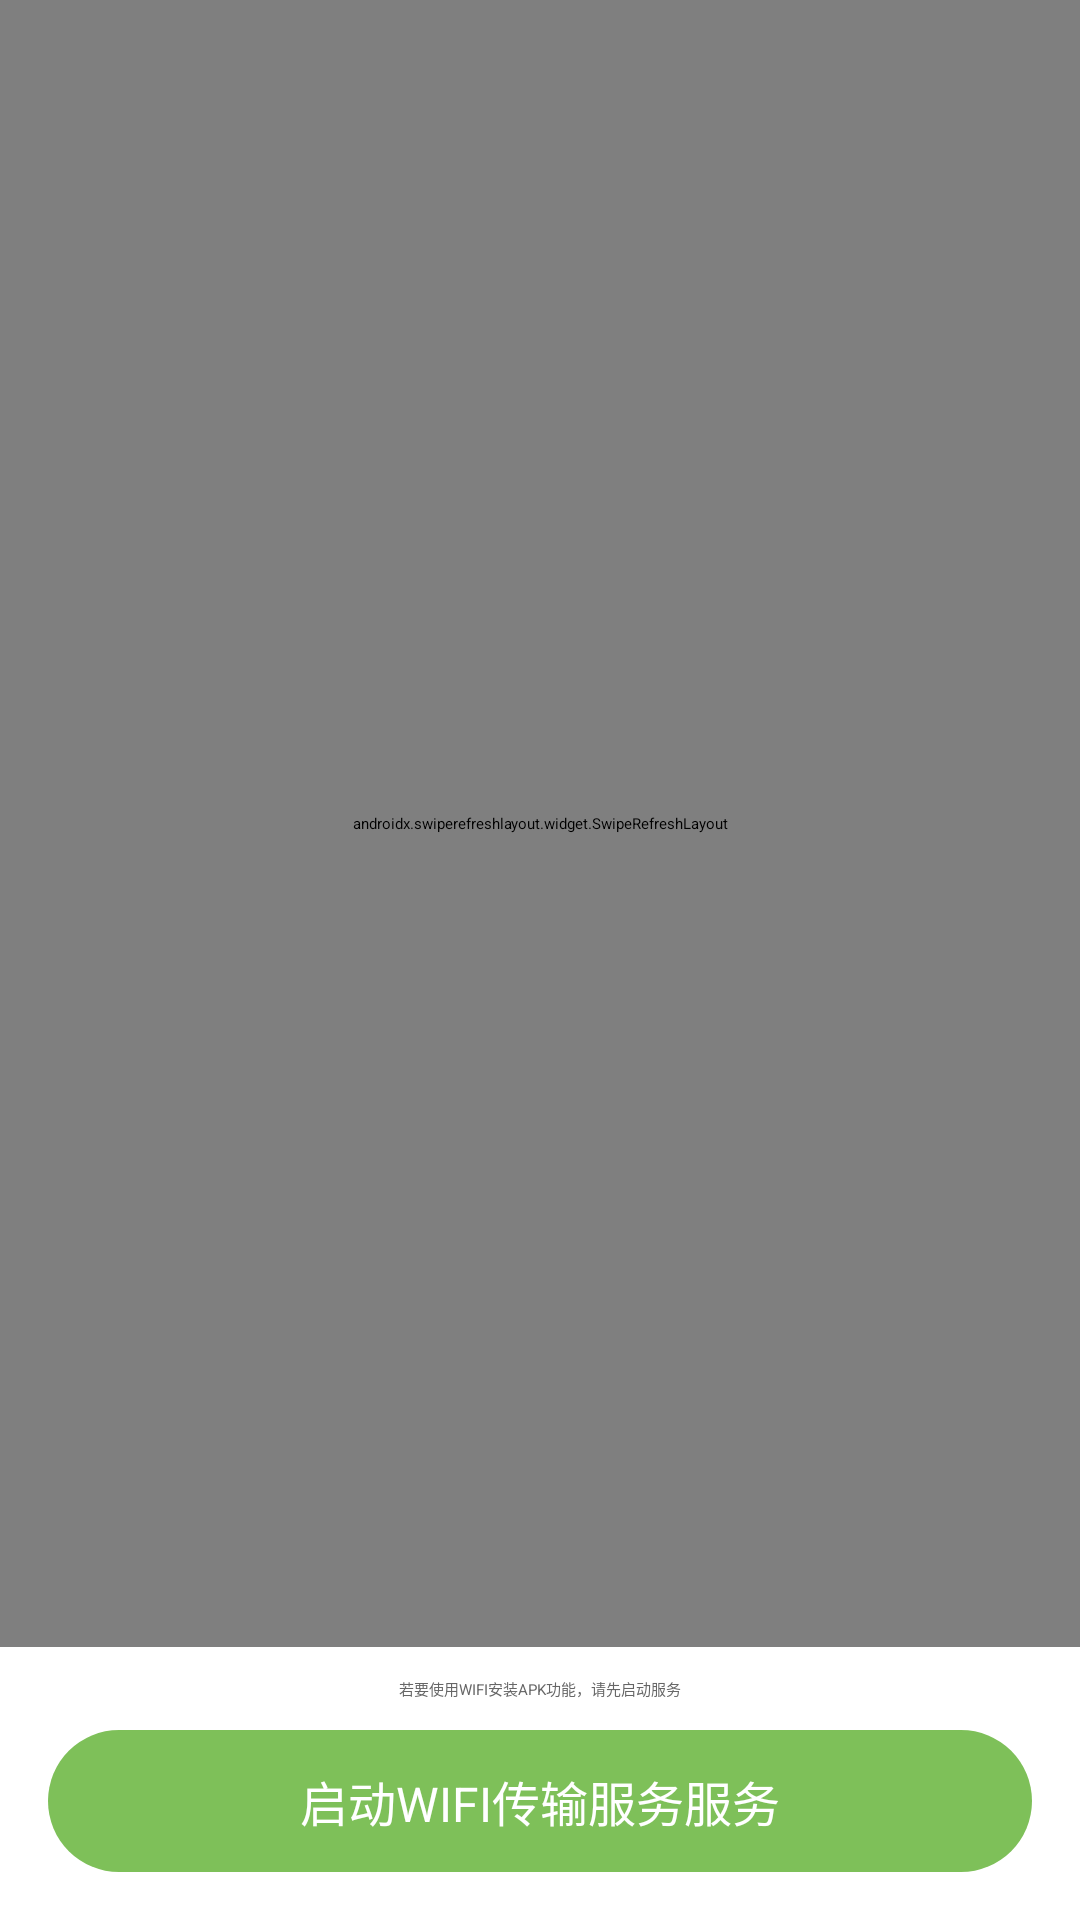

Layout XML and referenced resources for this Android screen:
<!-- AndroidManifest.xml: application theme AppTheme -->
<!-- res/layout/activity_server_connect.xml -->
<?xml version="1.0" encoding="utf-8"?>
<layout>

    <LinearLayout xmlns:android="http://schemas.android.com/apk/res/android"
        android:layout_width="fill_parent"
        android:layout_height="fill_parent"
        android:orientation="vertical">

        <androidx.swiperefreshlayout.widget.SwipeRefreshLayout
            android:layout_weight="1"
            android:id="@+id/swipe_refresh"
            android:layout_width="match_parent"
            android:layout_height="0dp">

            <androidx.recyclerview.widget.RecyclerView
                android:layout_width="match_parent"
                android:id="@+id/recyclerView"
                android:layout_height="match_parent"/>

        </androidx.swiperefreshlayout.widget.SwipeRefreshLayout>

        <TextView
            android:paddingTop="10dp"
            android:gravity="center"
            android:textColor="#666"
            android:id="@+id/tv_tips"
            android:layout_width="fill_parent"
            android:layout_height="wrap_content"
            android:text="若要使用WIFI安装APK功能，请先启动服务" />

        <TextView
            android:id="@+id/tv_btn"
            android:layout_width="match_parent"
            android:layout_height="wrap_content"
            android:layout_marginLeft="16dp"
            android:layout_marginTop="10dp"
            android:layout_marginRight="16dp"
            android:background="@drawable/selecter_bg_round_btn"
            android:gravity="center"
            android:padding="12dp"
            android:text="启动WIFI传输服务服务"
            android:layout_marginBottom="16dp"
            android:textColor="@color/white"
            android:textSize="@dimen/text_size_16"
            />

    </LinearLayout>
</layout>
<!-- resources referenced by this layout -->
<resources>
  <color name="white">#ffffff</color>
  <dimen name="text_size_16">16sp</dimen>
  <!-- drawable selecter_bg_round_btn (drawable) -->
  <?xml version="1.0" encoding="utf-8"?>
  <selector android:shape="rectangle" xmlns:android="http://schemas.android.com/apk/res/android">
  
  
  
  
  
  
  
  
  
  
  
  
      <item android:state_pressed="true">
          <shape android:shape="rectangle">
              <solid android:color="#997ec059"/>
              <corners android:radius="50dp"/>
          </shape>
      </item>
      <item android:state_pressed="false">
          <shape android:shape="rectangle">
              <solid android:color="@color/common_color"/>
              <corners android:radius="50dp"/>
          </shape>
      </item>
  </selector>
  <style name="AppTheme" parent="QMUI.Compat">
          
      </style>
  <color name="common_color">#7ec059</color>
</resources>
